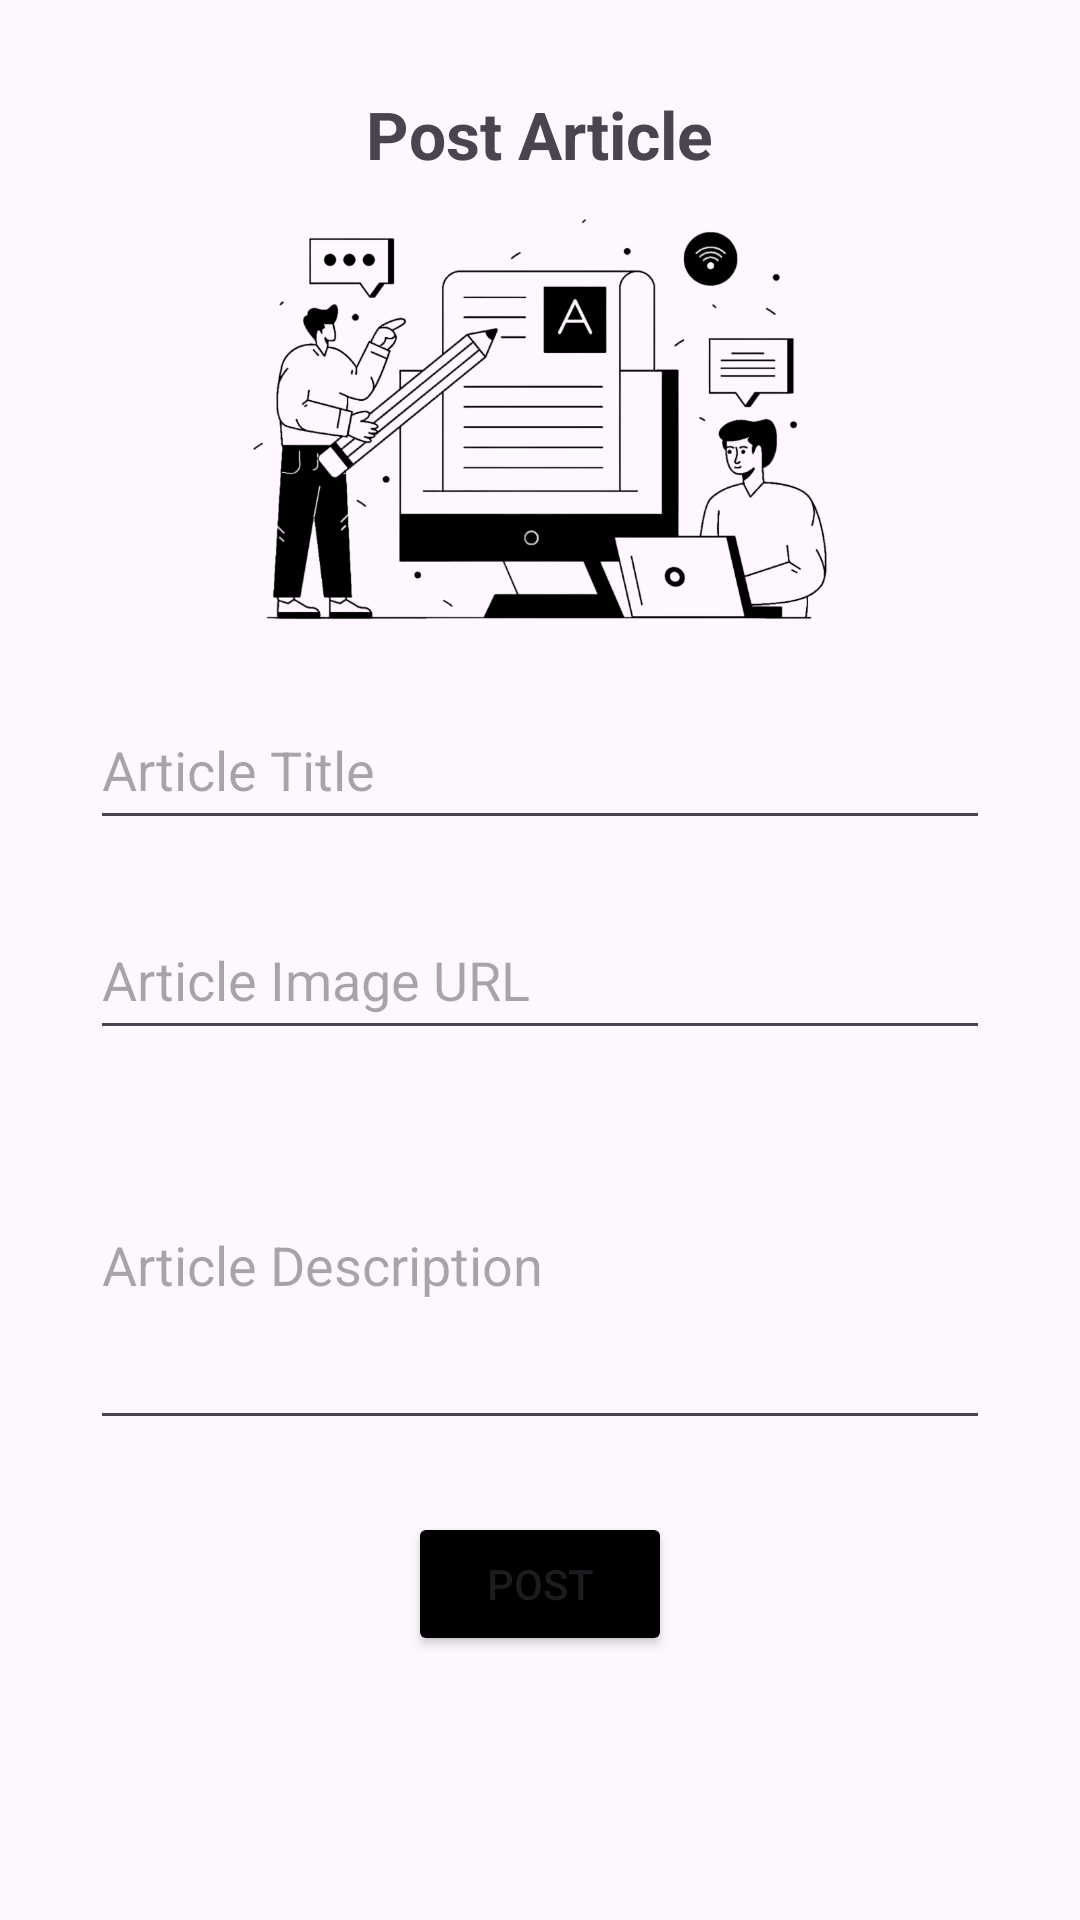

Produce the Android XML layout that renders to this screen, including the resource entries it uses.
<!-- AndroidManifest.xml: application theme Theme.ProjectAkhir_Buddys -->
<!-- res/layout/fragment_post_article.xml -->
<?xml version="1.0" encoding="utf-8"?>
<androidx.constraintlayout.widget.ConstraintLayout xmlns:android="http://schemas.android.com/apk/res/android"
    xmlns:app="http://schemas.android.com/apk/res-auto"
    xmlns:tools="http://schemas.android.com/tools"
    android:layout_width="match_parent"
    android:layout_height="match_parent"
    android:padding="30dp"
    tools:context=".PostArticle">


    <EditText
        android:id="@+id/etImage"
        android:layout_width="match_parent"
        android:layout_height="50dp"
        android:layout_marginTop="20dp"
        android:hint="Article Image URL"
        android:inputType="textUri"
        app:layout_constraintEnd_toEndOf="parent"
        app:layout_constraintStart_toStartOf="parent"
        app:layout_constraintTop_toBottomOf="@+id/etTitle" />

    <EditText
        android:id="@+id/etTitle"
        android:layout_width="match_parent"
        android:layout_height="50dp"
        android:layout_marginTop="-10dp"
        android:hint="Article Title"
        android:inputType="text"
        app:layout_constraintEnd_toEndOf="parent"
        app:layout_constraintStart_toStartOf="parent"
        app:layout_constraintTop_toBottomOf="@+id/articleImg" />

    <EditText
        android:id="@+id/etDesc"
        android:layout_width="match_parent"
        android:layout_height="120dp"
        android:layout_marginTop="10dp"
        android:hint="Article Description"
        app:layout_constraintEnd_toEndOf="parent"
        app:layout_constraintStart_toStartOf="parent"
        app:layout_constraintTop_toBottomOf="@+id/etImage" />

    <Button
        android:id="@+id/btnPost"
        android:layout_width="wrap_content"
        android:layout_height="wrap_content"
        android:layout_marginTop="24dp"
        android:backgroundTint="@color/black"
        android:text="Post"
        app:layout_constraintEnd_toEndOf="parent"
        app:layout_constraintStart_toStartOf="parent"
        app:layout_constraintTop_toBottomOf="@+id/etDesc" />

    <ImageView
        android:id="@+id/articleImg"
        android:layout_width="240dp"
        android:layout_height="200dp"
        android:layout_marginTop="-20dp"
        android:src="@drawable/articleimg"
        app:layout_constraintEnd_toEndOf="parent"
        app:layout_constraintStart_toStartOf="parent"
        app:layout_constraintTop_toBottomOf="@+id/textView6" />

    <TextView
        android:id="@+id/textView6"
        android:layout_width="wrap_content"
        android:layout_height="wrap_content"
        android:text="Post Article"
        android:textSize="22sp"
        android:textStyle="bold"
        app:layout_constraintEnd_toEndOf="parent"
        app:layout_constraintStart_toStartOf="parent"
        app:layout_constraintTop_toTopOf="parent" />

</androidx.constraintlayout.widget.ConstraintLayout>
<!-- resources referenced by this layout -->
<resources>
  <!-- drawable articleimg: png bitmap (drawable, 255240 bytes) -->
  <style name="Theme.ProjectAkhir_Buddys" parent="Base.Theme.ProjectAkhir_Buddys" />
  <style name="Base.Theme.ProjectAkhir_Buddys" parent="Theme.Material3.DayNight.NoActionBar">
          
          
      </style>
  <!-- not gathered from this repository: default colours our renderer supplied (Android Studio template values) -->
  <color name="black">#FF000000</color>
</resources>
